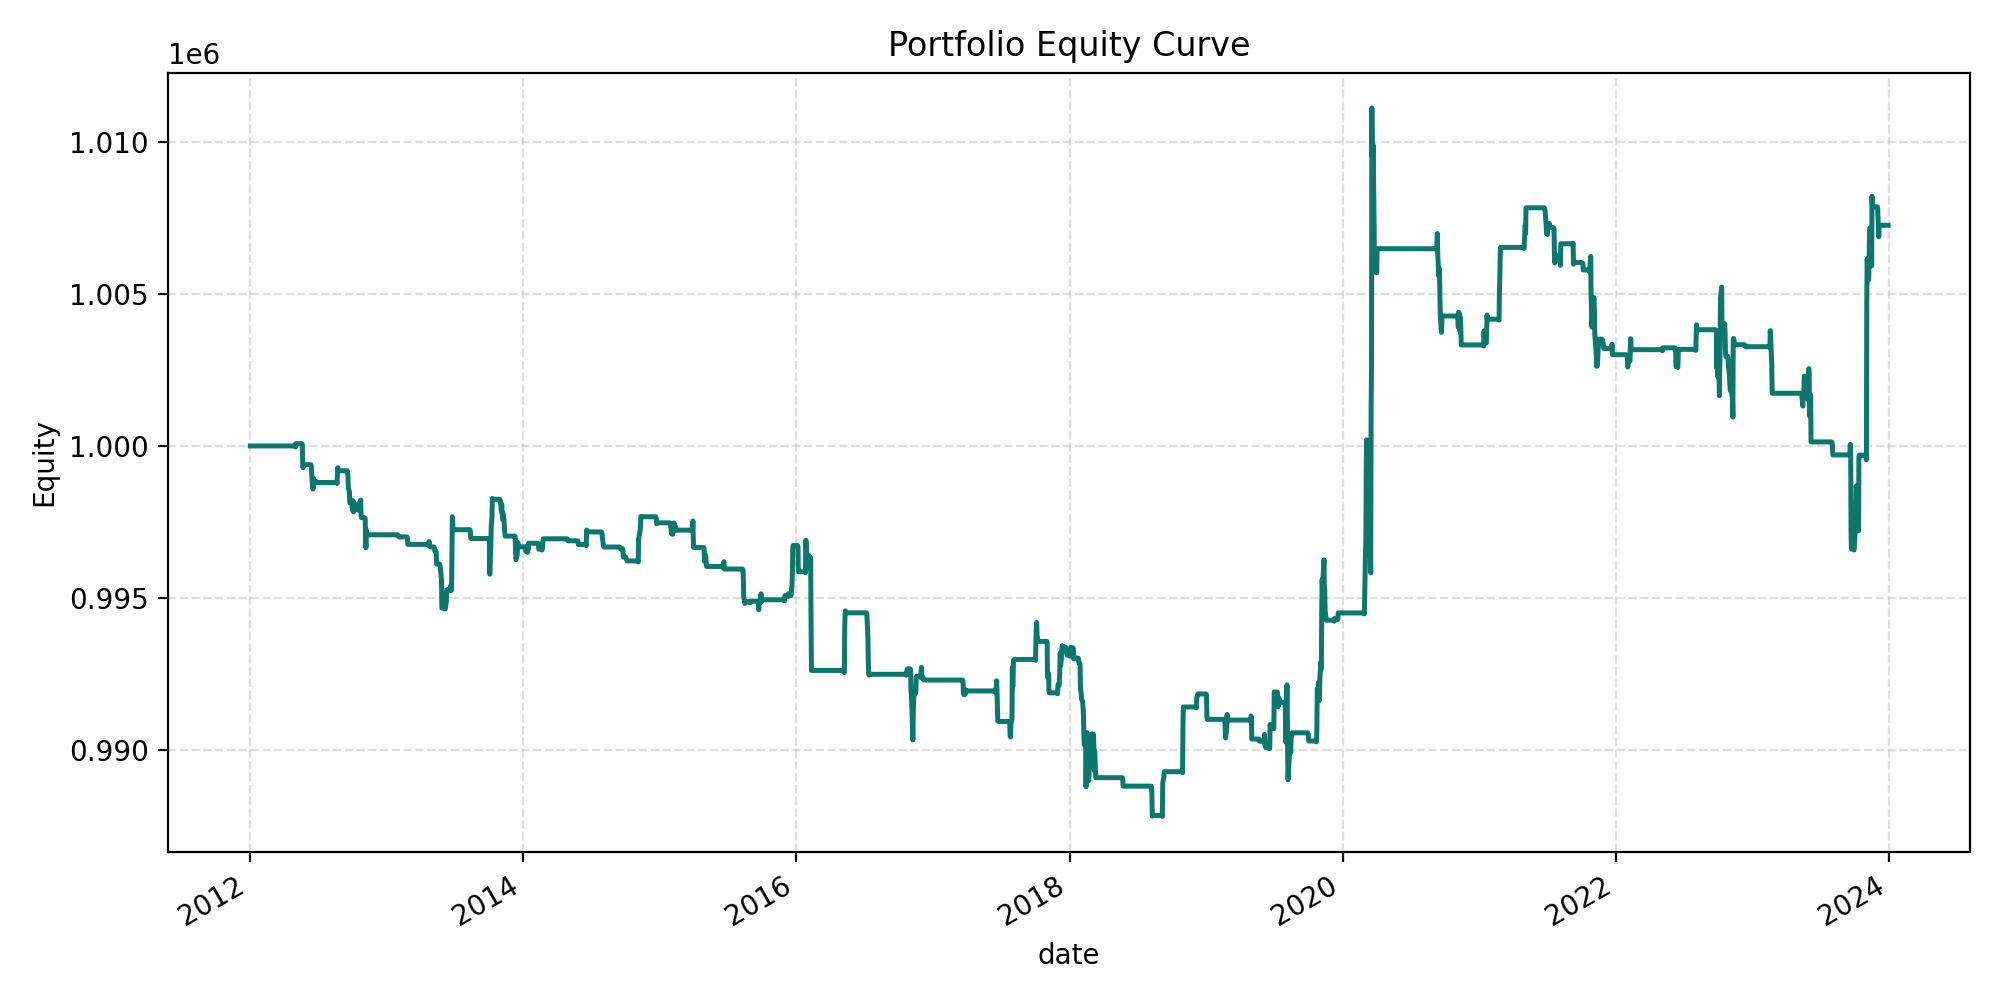

Values plotted in this chart, from the file beside it:
date, equity, daily_return, gross_exposure, net_exposure
2012-01-03, 1000000, 0.0, 0.0, 0.0
2012-01-04, 1000000, 0.0, 0.0, 0.0
2012-01-05, 1000000, 0.0, 0.0, 0.0
2012-01-06, 1000000, 0.0, 0.0, 0.0
2012-01-09, 1000000, 0.0, 0.0, 0.0
2012-01-10, 1000000, 0.0, 0.0, 0.0
2012-01-11, 1000000, 0.0, 0.0, 0.0
2012-01-12, 1000000, 0.0, 0.0, 0.0
2012-01-13, 1000000, 0.0, 0.0, 0.0
2012-01-17, 1000000, 0.0, 0.0, 0.0
2012-01-18, 1000000, 0.0, 0.0, 0.0
2012-01-19, 1000000, 0.0, 0.0, 0.0
2012-01-20, 1000000, 0.0, 0.0, 0.0
2012-01-23, 1000000, 0.0, 0.0, 0.0
2012-01-24, 1000000, 0.0, 0.0, 0.0
2012-01-25, 1000000, 0.0, 0.0, 0.0
2012-01-26, 1000000, 0.0, 0.0, 0.0
2012-01-27, 1000000, 0.0, 0.0, 0.0
2012-01-30, 1000000, 0.0, 0.0, 0.0
2012-01-31, 1000000, 0.0, 0.0, 0.0
2012-02-01, 1000000, 0.0, 0.0, 0.0
2012-02-02, 1000000, 0.0, 0.0, 0.0
2012-02-03, 1000000, 0.0, 0.0, 0.0
2012-02-06, 1000000, 0.0, 0.0, 0.0
2012-02-07, 1000000, 0.0, 0.0, 0.0
2012-02-08, 1000000, 0.0, 0.0, 0.0
2012-02-09, 1000000, 0.0, 0.0, 0.0
2012-02-10, 1000000, 0.0, 0.0, 0.0
2012-02-13, 1000000, 0.0, 0.0, 0.0
2012-02-14, 1000000, 0.0, 0.0, 0.0
2012-02-15, 1000000, 0.0, 0.0, 0.0
2012-02-16, 1000000, 0.0, 0.0, 0.0
2012-02-17, 1000000, 0.0, 0.0, 0.0
2012-02-21, 1000000, 0.0, 0.0, 0.0
2012-02-22, 1000000, 0.0, 0.0, 0.0
2012-02-23, 1000000, 0.0, 0.0, 0.0
2012-02-24, 1000000, 0.0, 0.0, 0.0
2012-02-27, 1000000, 0.0, 0.0, 0.0
2012-02-28, 1000000, 0.0, 0.0, 0.0
2012-02-29, 1000000, 0.0, 0.0, 0.0
2012-03-01, 1000000, 0.0, 0.0, 0.0
2012-03-02, 1000000, 0.0, 0.0, 0.0
2012-03-05, 1000000, 0.0, 0.0, 0.0
2012-03-06, 1000000, 0.0, 0.0, 0.0
2012-03-07, 1000000, 0.0, 0.0, 0.0
2012-03-08, 1000000, 0.0, 0.0, 0.0
2012-03-09, 1000000, 0.0, 0.0, 0.0
2012-03-12, 1000000, 0.0, 0.0, 0.0
2012-03-13, 1000000, 0.0, 0.0, 0.0
2012-03-14, 1000000, 0.0, 0.0, 0.0
2012-03-15, 1000000, 0.0, 0.0, 0.0
2012-03-16, 1000000, 0.0, 0.0, 0.0
2012-03-19, 1000000, 0.0, 0.0, 0.0
2012-03-20, 1000000, 0.0, 0.0, 0.0
2012-03-21, 1000000, 0.0, 0.0, 0.0
2012-03-22, 1000000, 0.0, 0.0, 0.0
2012-03-23, 1000000, 0.0, 0.0, 0.0
2012-03-26, 1000000, 0.0, 0.0, 0.0
2012-03-27, 1000000, 0.0, 0.0, 0.0
2012-03-28, 1000000, 0.0, 0.0, 0.0
... 2,958 more rows
